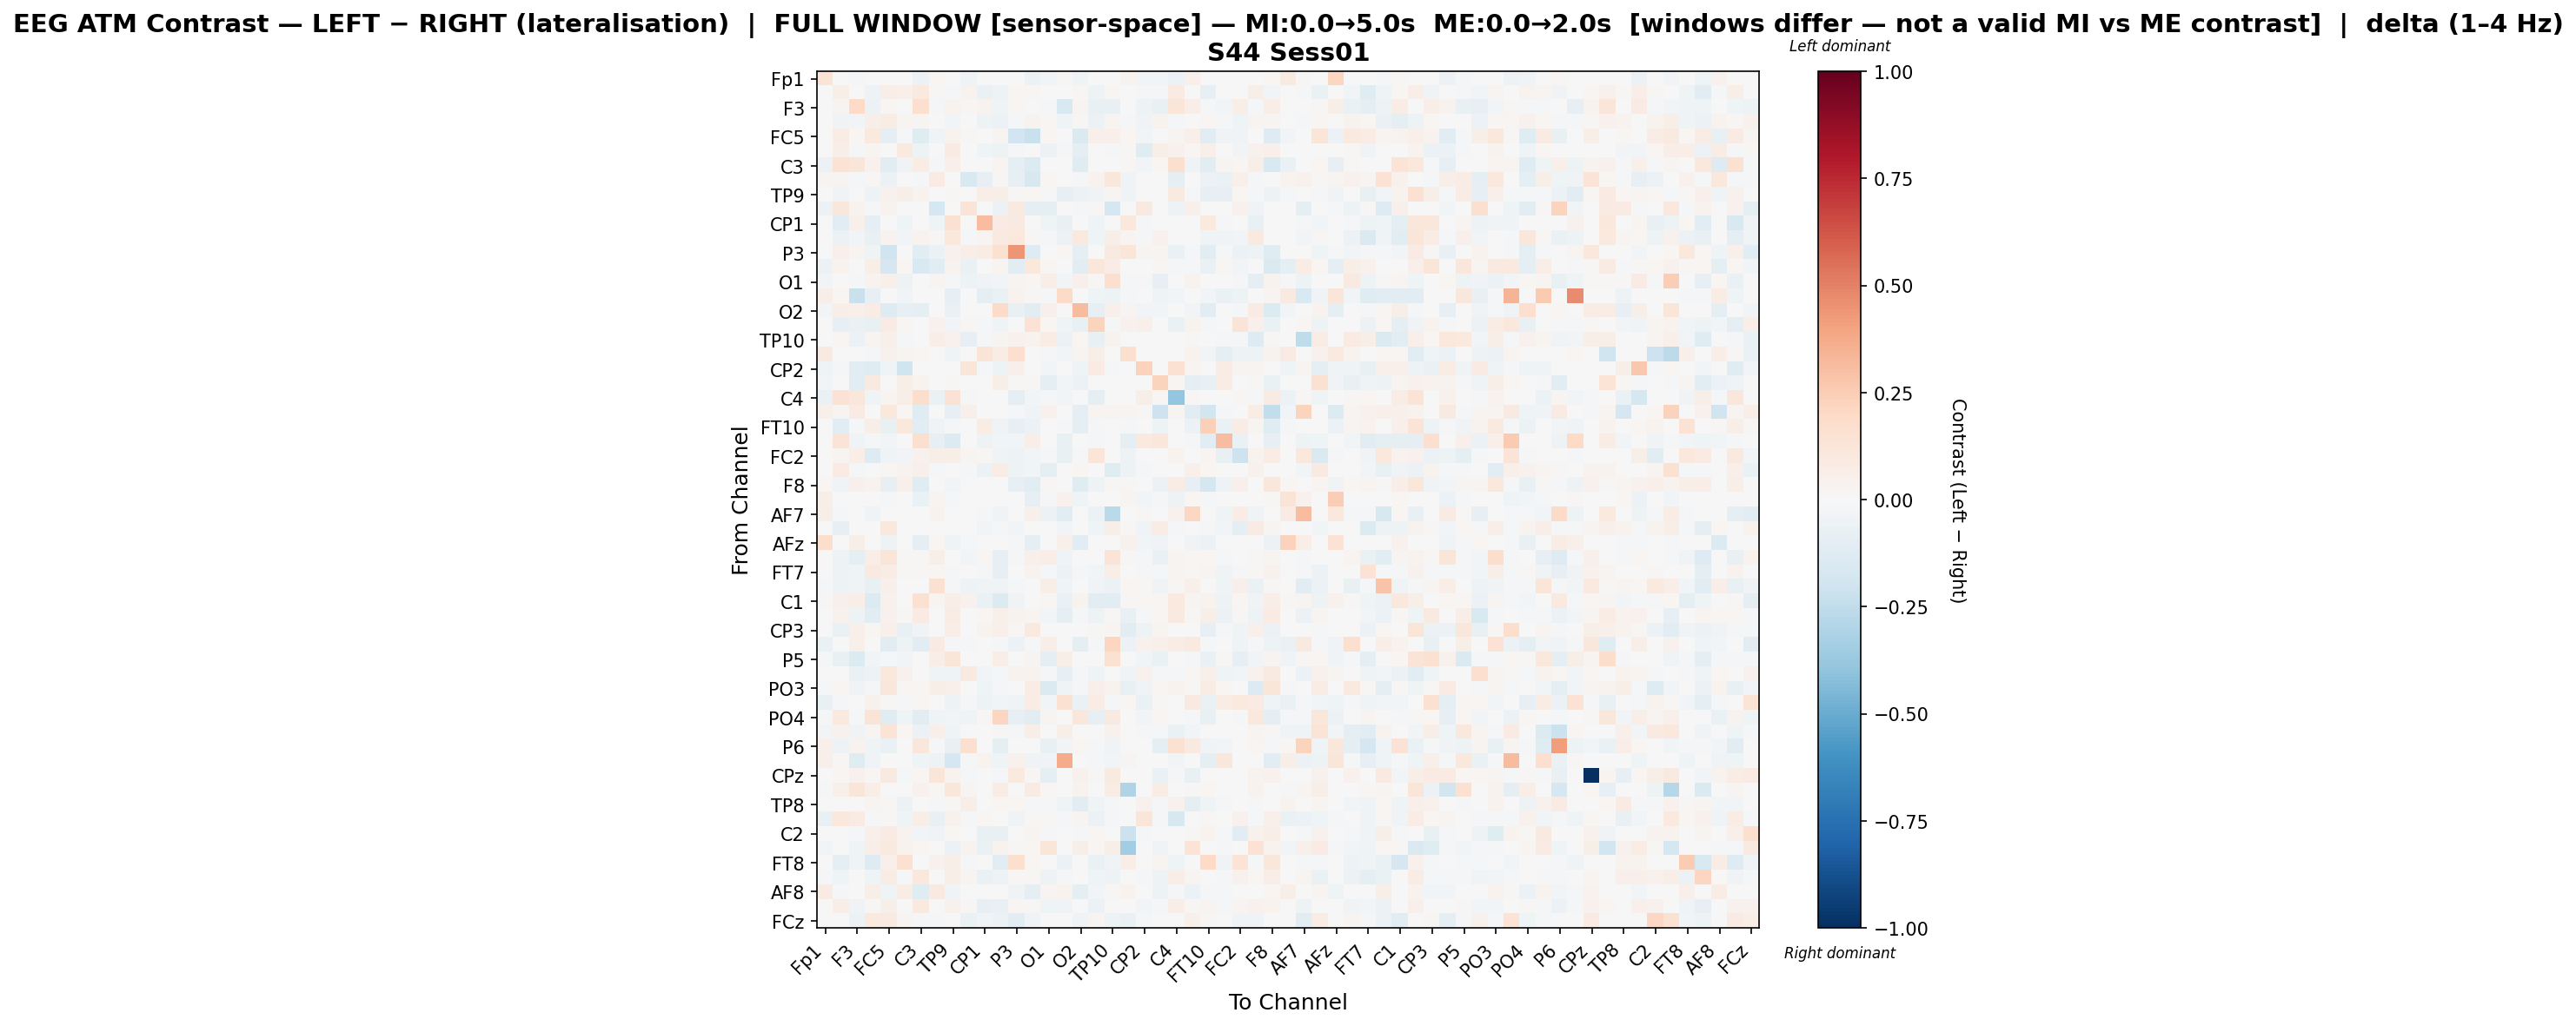

Source data for this figure (header and first rows):
, Fp1, Fz, F3, FT9, FC5, FC1, C3, T7, TP9, CP5, CP1, Pz, P3, P7, O1, Oz, O2, P8, TP10, CP6, CP2, Cz, C4
Fp1, 0.1378, 0.0, -0.01611, 0.0, 0.005561, 0.0, -0.05765, 0.02056, 0.0, -0.04042, 0.0, 0.0, 0.0, -0.06202, -0.02786, 0.01181, -0.04331, 0.0, 0.0, 0.03857, -0.02817, -0.02612, -0.0565
Fz, 0.0, 0.06046, -0.006265, -0.04989, 0.0648, 0.05118, 0.09821, 0.01516, -0.01037, 0.03408, -0.06538, -0.05445, 0.02115, 0.01635, -0.005085, -0.00355, 0.01394, -0.05324, 0.01803, 0.001549, -0.01997, -0.01844, 0.08243
F3, -0.005884, 0.02721, 0.2023, -0.05869, 0.02295, -0.002428, 0.1563, -0.01727, 0.03171, 0.01028, 0.03557, -0.03916, 0.01769, 0.0008266, -0.01588, -0.1525, 0.0275, -0.07337, -0.07119, 0.002531, -0.05302, -0.07529, 0.1218
FT9, 0.0, -0.03857, -0.02954, 0.05937, 0.07524, 0.03085, 0.02582, 0.007145, -0.02925, -0.002205, -0.05085, -0.056, -0.0199, 0.03334, 0.008342, -0.04157, 0.01407, -0.05633, 0.02623, -0.01631, -0.03273, 0.03705, -0.01929
FC5, 0.004471, 0.07496, 0.01714, 0.1014, -0.08915, -0.01927, -0.123, -0.03583, 0.03659, 0.01375, 0.0, 0.03038, -0.1895, -0.2206, 0.01951, 0.0, -0.1437, 0.04846, 0.05315, 0.01591, -0.02458, -0.002638, 0.02613
FC1, 0.0, 0.05799, -0.01883, 0.03061, -0.0006961, 0.09612, -0.04958, -0.004634, 0.08442, 0.0, -0.04282, -0.04894, -0.01835, 0.005169, -0.05712, -0.01107, -0.08927, 0.00725, -0.01867, 0.01331, -0.122, 0.05563, 0.04473
C3, -0.05513, 0.1438, 0.1201, 0.03914, -0.1067, -0.03673, 0.07483, -0.01225, 0.04746, 0.0, 0.0, 0.0244, -0.0887, -0.1402, 0.0, 0.0, -0.1199, -0.004197, 0.0, 0.009236, -0.02729, 0.01794, 0.1613
T7, 0.02662, 0.02837, -0.02117, 0.01503, -0.05956, -0.00583, -0.01518, 0.07836, 0.0, -0.1519, -0.08528, 0.00882, -0.08207, -0.1617, 0.018, -0.004935, -0.01211, 0.03442, 0.1161, -0.03474, 0.00354, -0.001969, -0.1012
TP9, -0.0003797, -0.03436, 0.006458, -0.05442, 0.0418, 0.05769, 0.03826, 0.0, 0.009325, -0.002352, 0.0693, 0.05636, 0.01513, 0.02018, -0.009061, -0.08248, -0.05529, -0.03477, 0.02719, -0.03445, 0.0, 0.005881, 0.0998
CP5, -0.05876, 0.1113, 0.03538, -0.008123, 0.03605, 0.0, 0.0, -0.1766, -0.003668, 0.1308, 0.0, -0.05638, 0.09212, -0.09127, -0.09247, 0.0, -0.012, 0.011, -0.1719, 0.005127, 0.08818, 0.0, -0.05396
CP1, 0.0, -0.1127, 0.04931, -0.09839, 0.0, -0.04255, 0.0, -0.04435, 0.1559, 0.0, 0.308, 0.07925, 0.08711, 0.007648, -0.04564, -0.0734, 0.001298, -0.04323, 0.003039, 0.1046, -0.01082, -0.003488, 0.0
Pz, 0.0, -0.05643, -0.0293, -0.07359, 0.0333, -0.03088, 0.03262, 0.01191, 0.1016, -0.01719, 0.02381, 0.09343, 0.1048, 0.01536, -0.01427, -0.06168, 0.09825, -0.0412, 0.05535, 0.03125, -0.02114, 0.04205, 0.005137
P3, 0.0, 0.05057, 0.0245, -0.04038, -0.2006, 0.001495, -0.1085, -0.0579, 0.04005, 0.06954, 0.07742, 0.1554, 0.443, -0.1261, -0.0001729, 0.0198, -0.09809, -0.004574, 0.09092, 0.1238, 0.02622, 0.03015, -0.06549
P7, -0.06226, 0.03206, 0.003354, 0.05992, -0.1647, 0.01806, -0.1504, -0.1084, 0.03793, -0.06479, 0.003878, 0.02862, -0.1134, 0.1066, 0.01943, 0.006924, -0.1035, 0.1112, 0.07336, 0.0, -0.007548, 0.007885, -0.01075
O1, -0.02855, -0.004129, -0.0225, 0.03597, 0.05309, -0.05429, 0.0, 0.03043, -0.01348, -0.05126, -0.03886, -0.0274, 0.02548, 0.01733, 0.06567, -0.02644, 0.05347, 0.01365, 0.1629, -0.01097, -0.02222, -0.07879, -0.00497
Oz, 0.06394, 0.02214, -0.2216, -0.0814, 0.0, -0.02623, 0.0, -0.001001, -0.08232, 0.0, -0.0982, -0.065, 0.03547, 0.01324, -0.01784, 0.1878, 0.0, -0.04589, -0.05103, -0.02319, 0.0, -0.04567, -0.02378
O2, -0.02578, 0.06424, 0.04796, 0.07101, -0.1328, -0.08112, -0.08761, -0.004158, -0.06598, 0.00642, 0.002495, 0.1891, -0.07314, -0.1038, 0.05357, 0.0, 0.3143, -0.07943, 0.05149, 0.02654, -0.02646, -0.02547, -0.0002392
P8, 0.0, -0.08286, -0.06538, -0.07724, 0.08167, 0.02162, -0.004798, 0.04662, -0.02488, 0.02018, -0.02265, -0.04528, 0.005834, 0.143, 0.01693, -0.03966, -0.07356, 0.2231, -0.01871, 0.04522, 0.04835, 0.0, -0.06705
TP10, 0.0, 0.01874, -0.05507, 0.02789, 0.05064, -0.01032, 0.0, 0.06898, 0.03943, -0.08423, -0.02255, 0.03098, 0.0393, 0.03626, 0.07705, -0.05924, 0.01908, -0.07502, 0.03879, 0.0, -0.003346, 0.004888, 0.00496
CP6, 0.0882, 0.006763, 0.007187, -0.008925, 0.04477, 0.02653, 0.01894, 0.003384, -0.04351, 0.005588, 0.1271, 0.07388, 0.167, 0.0, -0.008868, -0.02531, 0.02795, 0.05609, 0.0, 0.1619, 0.005588, 0.0, 0.0
CP2, -0.03913, -0.009703, -0.1076, -0.1203, -0.04295, -0.1973, -0.006515, 0.006515, 0.0, 0.1177, -0.01845, -0.04798, 0.0492, -0.006167, -0.0293, 0.0, -0.04015, 0.0829, -0.01582, 0.006559, 0.2295, 0.0, 0.153
Cz, -0.03008, -0.003211, -0.1045, 0.09058, 0.006817, 0.06216, 0.0318, 0.003178, 0.01334, 0.0, -0.002439, 0.05867, 0.01551, 0.01153, -0.08678, -0.02685, -0.05665, 0.0, 0.007666, 0.0, 0.0, 0.2209, 0.02047
C4, -0.06459, 0.1432, 0.1148, -0.04431, 0.02515, 0.05935, 0.1779, -0.06449, 0.1423, -0.0234, 0.0, 0.006736, -0.09201, -0.02834, -0.01928, -0.03034, -0.000808, -0.08844, 0.003824, 0.0, 0.06022, 0.01298, -0.3902
T8, 0.04986, 0.02643, 0.08219, 0.0, 0.1024, 0.02167, -0.1219, 0.003669, -0.07979, 0.04758, 0.0, 0.007042, -0.02185, -0.03792, 0.04349, 0.0, -0.09124, 0.02696, 0.02355, 0.0296, 0.01147, -0.2068, 0.02612
FT10, -0.002938, -0.1095, -0.01246, 0.0559, -0.07732, 0.1077, -0.1038, -0.03288, -0.01326, 0.0, 0.07594, -0.03485, -0.08439, -0.05995, 0.0, -0.01058, -0.09535, -0.008006, 0.0, -0.02303, 0.0, -0.05016, 0.0006891
FC6, -0.003818, 0.1305, -0.03217, -0.009717, -0.02659, 0.0, 0.1595, -0.08274, -0.1402, 0.0, -0.05393, -0.02966, -0.02919, 0.06785, 0.0, -0.07306, 0.0, -0.007875, -0.007045, -0.08626, 0.09889, 0.1167, 0.0
FC2, 0.0, 0.0268, 0.06341, -0.1256, -0.04011, -0.02828, 0.04187, 0.05932, 0.06025, 0.03042, 0.01127, -0.03487, -0.05065, -0.02602, -0.01793, -0.07547, -0.01658, 0.1198, 0.001042, -0.05194, 0.006427, -0.007541, 0.03175
F4, 0.0, 0.079, -0.01113, 0.001272, 0.01841, 0.03149, 0.0488, -0.01232, -0.007099, -0.01634, -0.06107, 0.07427, -0.05201, -0.02907, -0.0937, 0.0, 0.01954, -0.002236, -0.1237, -0.04695, -0.01527, -0.001866, -0.00781
F8, 0.01948, -0.03419, 0.05045, 0.03266, -0.08551, 0.04688, -0.118, 0.001194, -0.02818, 0.0002503, 0.0, -0.004155, -0.08523, -0.1171, 0.01005, 0.004009, -0.1189, -0.05298, 0.008385, 0.01093, 0.0, -0.05702, 0.07419
Fp2, 0.06144, 0.0, -0.002808, 0.0, -0.02095, 0.0, -0.06582, 0.02581, -0.02099, -0.006084, 0.0, 0.0, 0.0, -0.08435, -0.01378, 0.03942, -0.03939, 0.0, 0.0, 0.02912, -0.02869, -0.01018, -0.0517
AF7, 0.05829, -0.01769, 0.004098, -0.03848, 0.003232, 0.0, 0.0, 0.03295, -0.004976, -0.0007167, -0.01587, -0.03826, -0.006247, 0.05268, -0.05557, -0.1131, 0.0, -0.06241, -0.2723, 0.0, 0.009413, 0.000166, 0.0406
AF3, 0.0, -0.08256, 0.007746, 0.004004, 0.1018, 0.002674, 0.007733, 0.007733, -0.0008335, 0.0, -0.02506, -0.009098, -0.02484, 0.005855, 0.004414, -0.02382, -0.002539, -0.04563, 0.05861, 0.01545, -0.03572, 0.07321, -0.02058
AFz, 0.1753, 0.0, 0.05533, 0.0, -0.04934, 0.0, -0.08954, 0.02154, -0.04423, -0.01229, 0.0, 0.0, -0.01605, -0.0904, -0.001932, 0.05207, -0.1099, -0.003961, 0.0, 0.04168, -0.02566, -0.03557, -0.002194
F1, 0.0, -0.05132, -0.09797, 0.06754, 0.1186, 0.01275, 0.01091, 0.05738, -0.005649, -0.02971, 0.01757, -0.08224, -0.01464, 0.05357, 0.06785, -0.04436, 0.002043, 0.0001919, 0.1317, 0.01067, -0.0192, -0.0689, 0.02423
FT7, 0.0, -0.05261, -0.04165, 0.09092, 0.07618, 0.009967, 0.01159, 0.01884, -0.01756, 0.005145, -0.01346, -0.0838, 3.218026949576658e-05, 0.03136, -0.01354, -0.05993, -0.01078, -0.02949, 0.06574, -0.005089, -0.02011, -0.01101, 0.0312
FC3, -0.01427, -0.04759, -0.03606, -0.07801, 0.0509, 0.0, 0.0, 0.1488, -0.01153, -0.04942, -0.03615, -0.0327, -0.008687, 0.0, 0.05951, -0.03929, 0.005516, -0.03538, -0.05563, 0.01983, 0.01509, -0.03412, 0.01084
C1, 0.01089, 0.05028, 0.06826, -0.1348, 0.04135, 0.0, 0.1496, 0.02847, 0.06458, 0.04659, -0.0702, -0.1348, -0.03186, -0.004331, 0.02338, -0.06949, 0.03297, -0.1076, -0.1062, 0.01008, 0.01898, 0.01989, 0.09557
TP7, 0.0, 0.04385, -0.05047, -0.1059, 0.04245, 0.01553, 0.08095, 0.0, 0.07647, -0.005119, 0.01673, 0.04815, 0.03518, 0.02692, -0.02604, -0.08913, -0.01177, -0.05448, 0.0102, -0.07642, -0.02114, 0.02042, 0.08667
CP3, -0.005701, -0.06345, 0.05197, 0.01962, 0.05031, -0.0716, -0.03232, -0.007398, 0.06763, 0.0, 0.03262, 0.04965, 0.01118, 0.09652, 0.0, -0.0009032, 0.0, 0.01536, 0.02442, -0.1059, -0.04783, 0.02644, 0.0
P1, -0.06613, 0.0009536, 0.05367, 0.003343, -0.1165, -0.05191, -0.1049, 0.08425, -0.009641, -0.0103, 0.0, -0.01535, -0.05839, -0.008581, 0.06709, -0.007779, -0.1001, -0.01409, 0.2137, -0.05688, 0.04272, 0.04765, 0.0708
P5, -0.01933, -0.07436, -0.139, -0.02558, -0.008396, -0.02951, 0.0, 0.06768, 0.1249, 0.0, 0.007062, 0.06328, 0.0, 0.0265, -0.08754, 0.05585, 0.0009737, -0.006668, 0.1562, 0.0, -0.0254, -0.06259, 0.0
PO7, 0.0, 0.005825, -0.06567, -0.05243, 0.1037, 0.04125, 0.0, -0.04476, -0.04138, 0.09335, -0.02735, -0.01385, 0.0362, 0.03158, -0.01631, -0.08521, -0.01823, -0.04328, -0.002878, -0.04573, 0.04044, -0.02254, -0.01555
PO3, -0.008452, 0.0233, -0.03504, -0.01704, 0.1141, 0.01536, 0.02291, 0.05851, 0.05162, 0.0, -0.04301, -0.01465, -0.00326, 0.07664, -0.1471, -0.04172, -0.01726, 0.05447, 0.03539, -0.07262, -0.03241, 0.02172, 0.03244
POz, -0.07595, -0.01505, 0.001794, 0.04672, 0.007949, -0.01778, 0.01814, 0.004863, -0.05325, -0.02238, -0.04956, -0.03015, -0.0318, 0.07118, -0.02951, 0.1537, -0.06804, 0.07098, -0.01315, 0.0199, -0.06801, 0.01281, -0.002776
PO4, -0.01804, 0.0988, -0.01548, 0.1283, -0.1182, -0.03982, -0.1075, -0.04377, -0.02414, -0.0467, 0.008593, 0.2118, -0.08406, -0.1034, 0.02711, 0.0, 0.1137, -0.08552, 0.09354, 0.0, -0.02946, 0.02008, 0.0
PO8, -0.0264, 0.0435, -0.03888, 0.02368, 0.1379, 0.01716, -0.05762, 0.04778, -0.04003, -0.003512, -0.006002, 0.008686, -0.01115, 0.05912, -0.007526, 0.05849, 0.0, 0.0, 0.04148, 0.0, -0.02144, -0.01681, -0.06408
P6, 0.04696, -0.05354, 0.03344, -0.04266, -0.06615, -0.002702, 0.1112, -0.02199, -0.07226, 0.1635, 0.0, -0.08691, -0.004052, -0.0006919, -0.07115, -0.02639, 0.01604, -0.00965, -0.03549, 0.0, 0.0, -0.09167, 0.1507
P2, 0.05219, 0.009005, -0.1224, -0.03376, 0.0, 0.0, -0.04238, -0.04978, -0.1713, -0.02321, 0.03161, -0.04644, 0.04302, -0.03222, -0.03714, 0.3674, 0.0, -0.02049, -0.02515, 0.02356, 0.0, -0.006863, -0.02673
CPz, 0.0001995, 0.01618, 0.04599, 0.01706, 0.09368, -0.01299, 0.01719, 0.1183, 0.03255, -0.01328, 0.0, -0.01977, 0.09664, 0.007851, -0.09707, 0.0, 0.04083, 0.01149, 0.08904, 0.0, 0.0, -0.06484, -0.01058
CP4, -0.0132, 0.05105, 0.1246, 0.06469, 0.003202, 0.0, 0.04613, 0.01569, 0.1161, 0.02619, 0.0004225, 0.07258, -0.005945, 0.08134, 0.008578, 0.0002287, 0.03439, 0.0, 0.07501, -0.297, 0.0, 0.07799, 0.0
TP8, 0.0, -0.003551, 0.0, 0.02947, 0.01517, -0.05908, -0.002182, -0.0213, 0.009886, 0.0624, 0.00311, 0.02081, 0.02071, -0.017, -0.02245, -0.04036, -0.1066, -0.03532, -0.0153, 0.0, 0.04437, -0.02022, 0.04313
C6, -0.07227, 0.1039, 0.08076, -0.01177, 0.009846, -0.04458, 0.06099, -0.072, 0.04301, -0.01027, 0.02047, 0.007304, -0.03195, 0.01013, 0.008808, -0.009795, 0.02592, -0.06156, -0.01138, 0.0, 0.1179, -0.01055, -0.1578
C2, 0.0, 0.001044, -0.0105, 0.05307, 0.08543, 0.0328, -0.02855, -0.03799, 0.01844, 0.0, -0.07789, -0.0754, -0.002746, 0.02988, -0.01929, 0.0, -0.01397, 0.02041, 0.00254, -0.2176, -0.01625, -0.001126, -0.0004577
FC4, -0.02469, -0.003369, -0.04392, 0.06999, 0.0981, 0.03731, 0.01673, 0.003098, -0.05733, 0.03486, -0.06532, 0.03707, 0.01439, 0.01932, 0.1216, 0.0, 0.06112, 0.01669, 0.05944, -0.3444, -0.001863, -0.03156, 0.0
FT8, 0.0, -0.08729, -0.04495, -0.126, 0.05366, 0.1503, 0.0, 0.04136, 0.05932, -0.01369, -0.003944, -0.1163, 0.1598, 0.01827, 0.0, -0.0593, -0.00455, -0.06684, -0.03899, 0.06641, 0.0, 0.0265, -0.04423
F6, -0.0201, -0.04035, -0.006591, -0.04563, 0.07737, -0.01869, 0.1046, 0.001878, 0.06969, 0.02351, -0.0628, -0.05251, 0.01432, 0.01552, -0.05164, -0.01936, -0.002436, -0.04123, -0.05308, 0.0, -0.01091, -0.0509, 0.06484
AF8, 0.08307, -0.01832, 0.0, 0.0603, -0.04611, 0.07745, -0.123, 0.08878, -0.03534, 0.002284, 0.0, 0.003286, -0.03385, -0.08893, 0.02389, 0.03724, -0.09307, -0.02609, 0.009569, 0.03614, 0.0, -0.04923, -0.02278
AF4, 0.0, 0.06652, -0.03531, 0.01341, 0.0591, 0.0008065, 0.0968, -0.003764, 0.04089, 0.01174, -0.08081, -0.076, 0.02187, 0.01046, -0.04121, -0.03787, -0.005281, -0.06045, -0.004837, -0.005432, -0.02917, -0.01904, 0.06733
FCz, 0.0, 0.007379, -0.05927, 0.09863, 0.0874, 0.02706, -0.01357, -0.01508, -0.004031, -0.06914, -0.03542, -0.05534, -0.1054, -0.03271, -0.005337, -0.0004512, -0.03205, 0.02583, -0.0543, -0.06661, -0.01692, 0.0, 0.0
